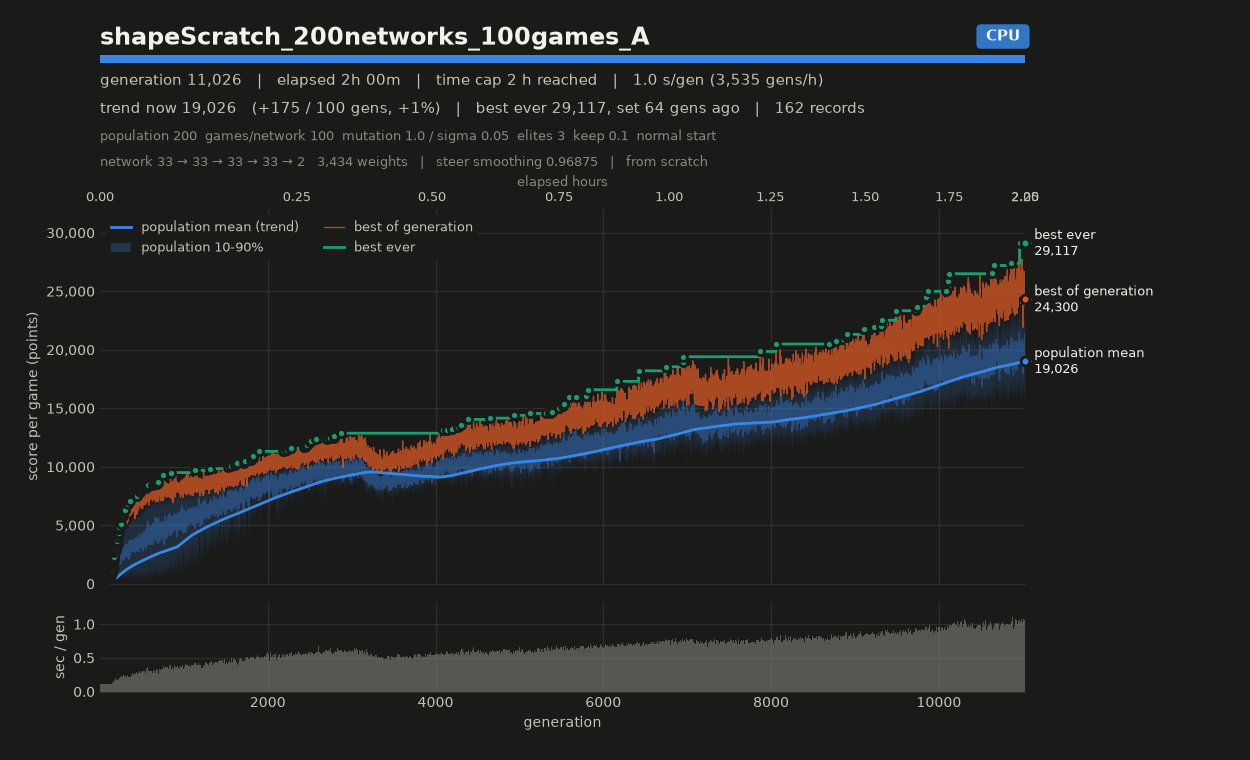

Data behind this chart, as committed beside it:
# name=shapeScratch_200networks_100games…
gen, elapsed_s, mean, median, p10, p90, best, chosen
1, 0.56, 215.6, 217.6, 178.1, 250.6, 290, 290
2, 0.68, 230.1, 236, 197.9, 257.9, 283.4, 283.4
3, 0.80, 248.3, 251.9, 214.6, 274.1, 313.4, 313.4
4, 0.93, 224.3, 228, 202.2, 240.6, 256, 256
5, 1.04, 273.4, 282.6, 220.2, 304.8, 333.5, 333.5
6, 1.16, 250.4, 256.7, 213, 282.2, 320.8, 320.8
7, 1.27, 241.2, 245.1, 201.7, 270.9, 307.4, 307.4
8, 1.39, 257.1, 261.4, 209.9, 293.8, 340, 340
9, 1.56, 237.9, 239.8, 207.1, 264.7, 305.6, 305.6
10, 1.68, 256.9, 260.4, 211.3, 290.9, 341.9, 341.9
11, 1.80, 250, 248.2, 219.5, 282.6, 325.6, 325.6
12, 1.92, 242.3, 241.1, 219.3, 267.1, 296.8, 296.8
13, 2.04, 269.2, 271.6, 222.8, 310.4, 355.6, 355.6
14, 2.16, 278.3, 284.7, 220.8, 325.3, 378.3, 378.3
15, 2.27, 261.8, 259.5, 219.2, 313.5, 370.5, 370.5
16, 2.40, 245.2, 246.8, 211.9, 270.7, 315.8, 315.8
17, 2.51, 256.6, 264, 209, 292.5, 323.5, 323.5
18, 2.63, 265.7, 267.2, 231, 297.6, 332.6, 332.6
19, 2.75, 264.9, 269.4, 225.3, 299.5, 343.7, 343.7
20, 2.86, 270.6, 273.6, 227.2, 310, 376.1, 376.1
21, 2.99, 279.6, 279.8, 240.9, 320.8, 369.2, 369.2
22, 3.11, 249.9, 251.1, 218.7, 278.1, 313.6, 313.6
23, 3.23, 273.6, 276.4, 213.3, 333.7, 368.8, 368.8
24, 3.34, 262.3, 263.9, 211.3, 304.7, 361.3, 361.3
25, 3.46, 268.4, 270.7, 208.4, 316.6, 351.4, 351.4
26, 3.57, 260.9, 255.6, 217.8, 308.2, 348.3, 348.3
27, 3.70, 249.1, 249.7, 213.3, 280.1, 310.1, 310.1
28, 3.83, 259.3, 262.7, 217.6, 294.4, 327.7, 327.7
29, 3.95, 280.8, 278.9, 239.9, 328, 366.8, 366.8
30, 4.07, 258.2, 256.6, 224.8, 296.2, 333.8, 333.8
31, 4.19, 299.3, 292.7, 251.4, 361.8, 397.7, 397.7
32, 4.31, 280.5, 286.4, 223.2, 332.2, 370.9, 370.9
33, 4.42, 260.9, 261.1, 217.7, 297.3, 345.3, 345.3
34, 4.54, 254.1, 254.6, 205.5, 298.1, 342, 342
35, 4.67, 282, 287.9, 227.9, 325.5, 351.8, 351.8
36, 4.79, 290.9, 286.4, 237.2, 354.1, 404.5, 404.5
37, 4.92, 264, 264.8, 227.1, 295.9, 327.9, 327.9
38, 5.04, 252.8, 259.1, 193, 307.6, 332.2, 332.2
39, 5.16, 278.7, 282.3, 239.3, 309.5, 371.5, 371.5
40, 5.28, 278.9, 288.7, 217.7, 325.6, 357.4, 357.4
41, 5.40, 271.2, 269.5, 227.6, 315.5, 346.2, 346.2
42, 5.52, 274, 283, 216.4, 319.2, 346.4, 346.4
43, 5.64, 260.5, 257.1, 217.5, 303.6, 337.2, 337.2
44, 5.75, 266, 264.5, 213.4, 318.6, 357.8, 357.8
45, 5.87, 278.4, 282.4, 217.8, 326.7, 365.8, 365.8
46, 5.99, 263.1, 262.6, 216.7, 308.1, 342.8, 342.8
47, 6.11, 293.4, 305.1, 224.7, 343.3, 385.1, 385.1
48, 6.22, 289.8, 293.1, 230.2, 341.8, 385, 385
49, 6.34, 281.6, 282.8, 229.2, 325.9, 354.7, 354.7
50, 6.46, 276.3, 273.5, 228.6, 324.2, 353.4, 353.4
51, 6.58, 286.4, 289, 212.8, 350.6, 379.8, 379.8
52, 6.70, 255.9, 256.5, 208.6, 305.7, 336.2, 336.2
53, 6.86, 276.5, 277.4, 222.8, 328.6, 356.9, 356.9
54, 6.98, 270.4, 274.7, 210.8, 320.2, 346.1, 346.1
55, 7.10, 306.5, 308.7, 234, 369.9, 416.9, 416.9
56, 7.22, 295.1, 289.9, 238.1, 361.8, 399.5, 399.5
57, 7.34, 287.6, 284.6, 223.9, 346.1, 387.1, 387.1
58, 7.46, 271.6, 276.4, 209.1, 321.4, 356.2, 356.2
59, 7.58, 274.9, 269.4, 213.2, 344.4, 388.2, 388.2
... 10,967 more rows
